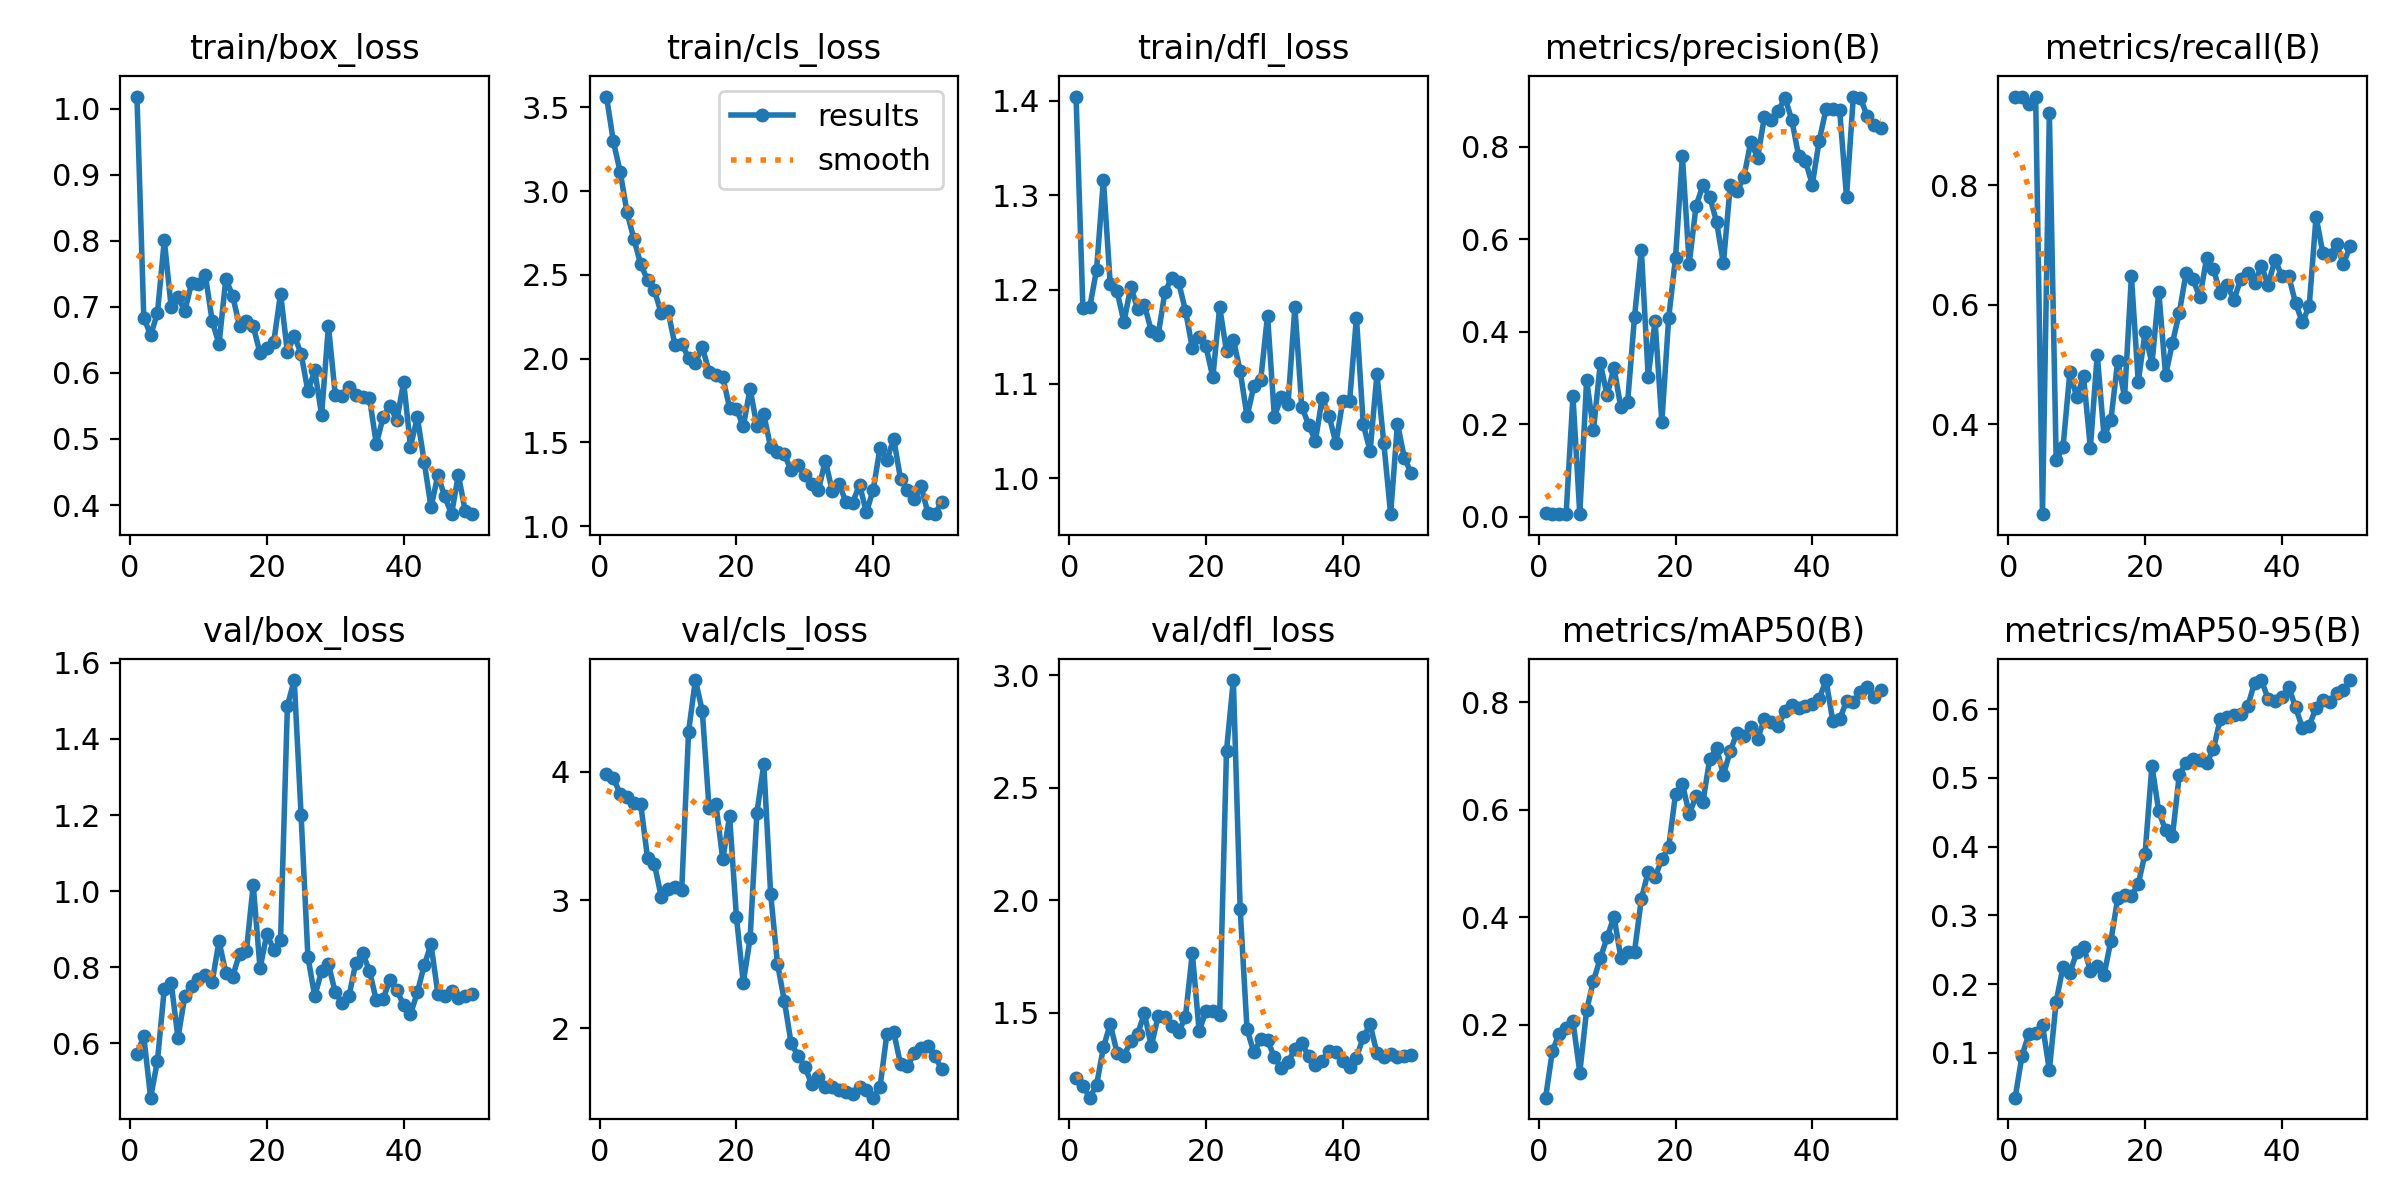

The table this chart was drawn from, first rows:
epoch, train/box_loss, train/cls_loss, train/dfl_loss, metrics/precision(B), metrics/recall(B), metrics/mAP50(B), metrics/mAP50-95(B), val/box_loss, val/cls_loss, val/dfl_loss, lr/pg0, lr/pg1, lr/pg2
1, 1.019, 3.564, 1.405, 0.00698, 0.9487, 0.06456, 0.03484, 0.5721, 3.981, 1.209, 7e-05, 7e-05, 7e-05
2, 0.6838, 3.296, 1.181, 0.00671, 0.9487, 0.152, 0.09573, 0.6183, 3.95, 1.175, 0.000147, 0.000147, 0.000147
3, 0.6573, 3.115, 1.181, 0.00592, 0.9359, 0.1835, 0.1275, 0.4575, 3.831, 1.122, 0.0002209, 0.0002209, 0.0002209
4, 0.6907, 2.874, 1.221, 0.0056, 0.9487, 0.1949, 0.1296, 0.5548, 3.804, 1.178, 0.0002916, 0.0002916, 0.0002916
5, 0.8013, 2.714, 1.316, 0.2601, 0.2494, 0.207, 0.1409, 0.7436, 3.755, 1.345, 0.0003591, 0.0003591, 0.0003591
6, 0.7001, 2.564, 1.206, 0.00545, 0.9209, 0.1113, 0.07471, 0.7594, 3.75, 1.45, 0.0004235, 0.0004235, 0.0004235
7, 0.7146, 2.468, 1.198, 0.2953, 0.3395, 0.2274, 0.1747, 0.6148, 3.327, 1.32, 0.0004847, 0.0004847, 0.0004847
8, 0.694, 2.409, 1.166, 0.1868, 0.3615, 0.2822, 0.2252, 0.7242, 3.282, 1.306, 0.0005427, 0.0005427, 0.0005427
9, 0.7365, 2.271, 1.203, 0.3316, 0.4872, 0.3236, 0.2158, 0.7497, 3.026, 1.374, 0.0005975, 0.0005975, 0.0005975
10, 0.7342, 2.284, 1.18, 0.2622, 0.4456, 0.363, 0.2466, 0.769, 3.089, 1.406, 0.0006492, 0.0006492, 0.0006492
11, 0.7482, 2.083, 1.184, 0.3224, 0.4801, 0.4013, 0.2547, 0.7803, 3.104, 1.497, 0.0006977, 0.0006977, 0.0006977
12, 0.6787, 2.09, 1.156, 0.236, 0.3607, 0.3253, 0.2195, 0.7612, 3.077, 1.351, 0.0007431, 0.0007431, 0.0007431
13, 0.6438, 2.003, 1.151, 0.2488, 0.5166, 0.3362, 0.2268, 0.8686, 4.315, 1.484, 0.0007624, 0.0007624, 0.0007624
14, 0.7428, 1.976, 1.198, 0.4313, 0.3797, 0.3362, 0.2133, 0.785, 4.717, 1.479, 0.0007624, 0.0007624, 0.0007624
15, 0.7164, 2.071, 1.212, 0.5769, 0.407, 0.434, 0.2633, 0.7757, 4.479, 1.442, 0.0007426, 0.0007426, 0.0007426
16, 0.6713, 1.921, 1.208, 0.3029, 0.506, 0.4849, 0.3248, 0.8361, 3.717, 1.413, 0.0007228, 0.0007228, 0.0007228
17, 0.6784, 1.901, 1.178, 0.423, 0.4452, 0.475, 0.3294, 0.8416, 3.749, 1.482, 0.000703, 0.000703, 0.000703
18, 0.671, 1.89, 1.138, 0.2048, 0.6477, 0.508, 0.3284, 1.016, 3.318, 1.765, 0.0006832, 0.0006832, 0.0006832
19, 0.6298, 1.707, 1.149, 0.4299, 0.4714, 0.5306, 0.3458, 0.7976, 3.654, 1.418, 0.0006634, 0.0006634, 0.0006634
20, 0.6384, 1.699, 1.14, 0.5599, 0.5537, 0.6294, 0.3899, 0.8874, 2.868, 1.507, 0.0006436, 0.0006436, 0.0006436
21, 0.6464, 1.597, 1.107, 0.7796, 0.5009, 0.6486, 0.5177, 0.8463, 2.356, 1.507, 0.0006238, 0.0006238, 0.0006238
22, 0.7204, 1.82, 1.181, 0.5464, 0.6222, 0.5923, 0.4515, 0.872, 2.703, 1.488, 0.000604, 0.000604, 0.000604
23, 0.6316, 1.595, 1.135, 0.6715, 0.4822, 0.6249, 0.4236, 1.487, 3.683, 2.665, 0.0005842, 0.0005842, 0.0005842
24, 0.6565, 1.667, 1.147, 0.7163, 0.5362, 0.6145, 0.4154, 1.554, 4.061, 2.979, 0.0005644, 0.0005644, 0.0005644
25, 0.6294, 1.472, 1.114, 0.692, 0.5863, 0.6946, 0.5042, 1.201, 3.051, 1.961, 0.0005446, 0.0005446, 0.0005446
26, 0.5723, 1.443, 1.066, 0.6371, 0.6537, 0.715, 0.522, 0.8272, 2.504, 1.427, 0.0005248, 0.0005248, 0.0005248
27, 0.6038, 1.429, 1.098, 0.5476, 0.6431, 0.6653, 0.5273, 0.7235, 2.216, 1.323, 0.000505, 0.000505, 0.000505
28, 0.5366, 1.333, 1.104, 0.7161, 0.6122, 0.7092, 0.5262, 0.7906, 1.882, 1.381, 0.0004852, 0.0004852, 0.0004852
29, 0.6712, 1.366, 1.173, 0.7038, 0.6781, 0.7438, 0.522, 0.8076, 1.786, 1.377, 0.0004654, 0.0004654, 0.0004654
30, 0.5671, 1.305, 1.065, 0.734, 0.6593, 0.7378, 0.5416, 0.7343, 1.701, 1.301, 0.0004456, 0.0004456, 0.0004456
31, 0.5659, 1.254, 1.086, 0.81, 0.6196, 0.7533, 0.586, 0.7054, 1.564, 1.253, 0.0004258, 0.0004258, 0.0004258
32, 0.579, 1.218, 1.079, 0.776, 0.6324, 0.7318, 0.5887, 0.7233, 1.623, 1.28, 0.000406, 0.000406, 0.000406
33, 0.5664, 1.392, 1.181, 0.8645, 0.6087, 0.7694, 0.5921, 0.812, 1.539, 1.337, 0.0003862, 0.0003862, 0.0003862
34, 0.5637, 1.211, 1.076, 0.8577, 0.6434, 0.7642, 0.5933, 0.8367, 1.54, 1.363, 0.0003664, 0.0003664, 0.0003664
35, 0.5624, 1.253, 1.057, 0.8765, 0.6535, 0.7559, 0.6041, 0.791, 1.518, 1.307, 0.0003466, 0.0003466, 0.0003466
36, 0.4925, 1.147, 1.04, 0.9055, 0.6367, 0.7836, 0.638, 0.7132, 1.506, 1.269, 0.0003268, 0.0003268, 0.0003268
37, 0.5328, 1.141, 1.085, 0.8579, 0.6647, 0.7942, 0.6424, 0.7178, 1.486, 1.285, 0.000307, 0.000307, 0.000307
38, 0.5503, 1.248, 1.066, 0.7795, 0.634, 0.7889, 0.6147, 0.7671, 1.539, 1.331, 0.0002872, 0.0002872, 0.0002872
39, 0.5281, 1.082, 1.037, 0.7688, 0.6752, 0.7924, 0.6124, 0.7407, 1.52, 1.325, 0.0002674, 0.0002674, 0.0002674
40, 0.5862, 1.218, 1.082, 0.7178, 0.6488, 0.7968, 0.6177, 0.6999, 1.458, 1.286, 0.0002476, 0.0002476, 0.0002476
41, 0.4884, 1.466, 1.082, 0.8121, 0.6481, 0.8056, 0.632, 0.6769, 1.543, 1.258, 0.0002278, 0.0002278, 0.0002278
42, 0.533, 1.397, 1.17, 0.8804, 0.603, 0.8414, 0.6031, 0.7338, 1.956, 1.3, 0.000208, 0.000208, 0.000208
43, 0.4656, 1.521, 1.057, 0.8803, 0.5705, 0.7652, 0.5729, 0.805, 1.971, 1.391, 0.0001882, 0.0001882, 0.0001882
44, 0.3965, 1.28, 1.029, 0.8784, 0.5979, 0.7688, 0.5756, 0.8601, 1.718, 1.448, 0.0001684, 0.0001684, 0.0001684
45, 0.4453, 1.218, 1.11, 0.6913, 0.7474, 0.8018, 0.6023, 0.731, 1.703, 1.319, 0.0001486, 0.0001486, 0.0001486
46, 0.4132, 1.161, 1.037, 0.9081, 0.6865, 0.8001, 0.6132, 0.724, 1.804, 1.303, 0.0001288, 0.0001288, 0.0001288
47, 0.3861, 1.238, 0.962, 0.906, 0.6838, 0.819, 0.6105, 0.7365, 1.845, 1.318, 0.000109, 0.000109, 0.000109
48, 0.4458, 1.078, 1.058, 0.867, 0.701, 0.8286, 0.6237, 0.7185, 1.862, 1.301, 8.92e-05, 8.92e-05, 8.92e-05
49, 0.3909, 1.072, 1.022, 0.8471, 0.6688, 0.81, 0.6272, 0.7256, 1.781, 1.309, 6.94e-05, 6.94e-05, 6.94e-05
50, 0.3861, 1.143, 1.006, 0.84, 0.6982, 0.8231, 0.6424, 0.7289, 1.683, 1.311, 4.96e-05, 4.96e-05, 4.96e-05
